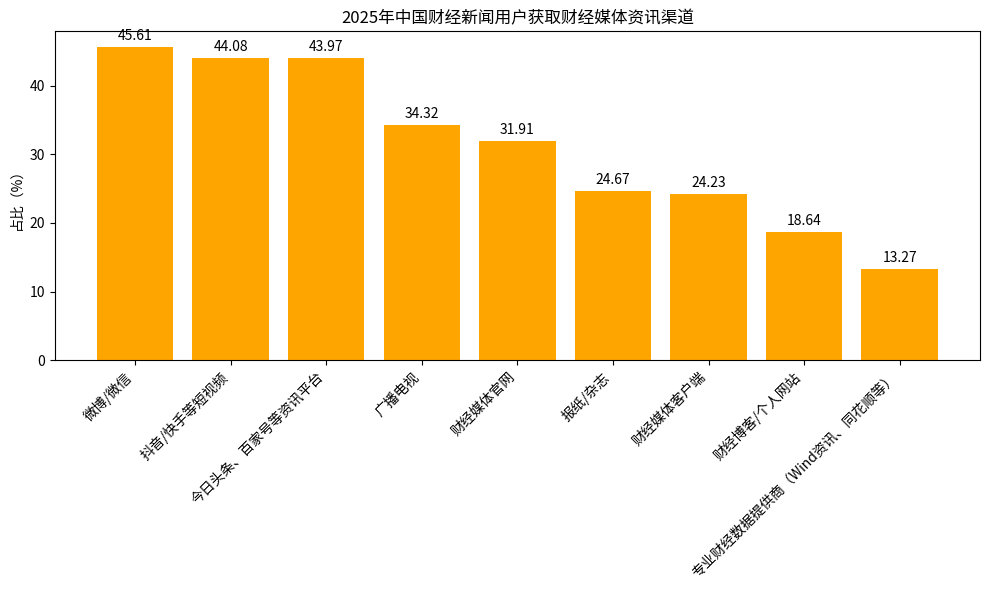

Write the Python code that produced this figure.
import matplotlib.pyplot as plt
import numpy as np

# 资讯渠道
channels = ["微博/微信", "抖音/快手等短视频", "今日头条、百家号等资讯平台", "广播电视", 
            "财经媒体官网", "报纸/杂志", "财经媒体客户端", "财经博客/个人网站", 
            "专业财经数据提供商（Wind资讯、同花顺等）"]
# 对应占比（%）
proportions = [45.61, 44.08, 43.97, 34.32, 31.91, 24.67, 24.23, 18.64, 13.27]

x = np.arange(len(channels))  # x轴坐标

fig, ax = plt.subplots(figsize=(10, 6))
# 绘制柱状图
bars = ax.bar(x, proportions, color='orange')

# 添加数值标注
for i, proportion in enumerate(proportions):
    ax.text(i, proportion + 1, f'{proportion}', ha='center')

# 设置x轴刻度和标签，旋转标签
ax.set_xticks(x)
ax.set_xticklabels(channels, rotation=45, ha='right')
ax.set_ylabel('占比（%）')
ax.set_title('2025年中国财经新闻用户获取财经媒体资讯渠道')

plt.tight_layout()
plt.show()
